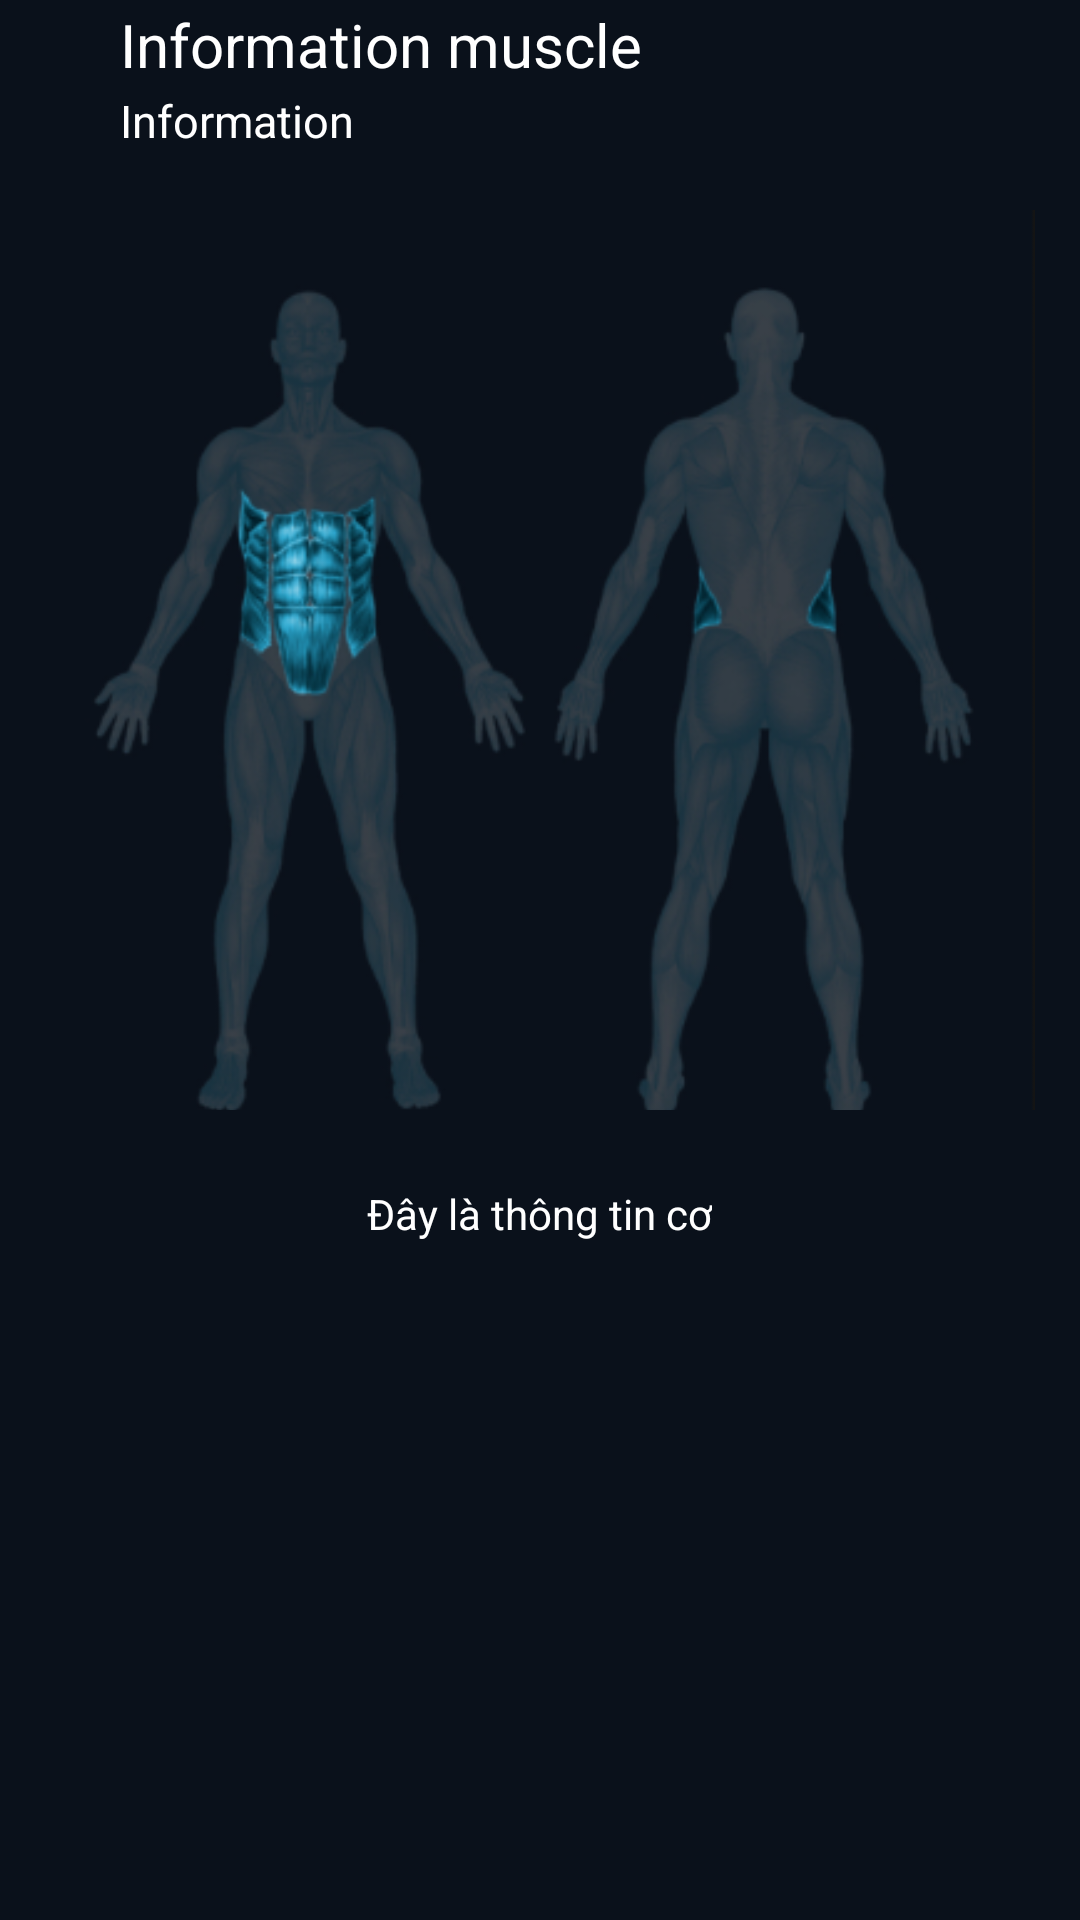

The Android layout XML behind this screen, and the referenced resources:
<!-- AndroidManifest.xml: application theme Theme.BTLAndroid -->
<!-- res/layout/activity_detail.xml -->
<?xml version="1.0" encoding="utf-8"?>
<LinearLayout xmlns:android="http://schemas.android.com/apk/res/android"
    xmlns:app="http://schemas.android.com/apk/res-auto"
    xmlns:tools="http://schemas.android.com/tools"
    android:layout_width="match_parent"
    android:orientation="vertical"
    android:background="#0a111b"
    android:layout_height="match_parent"
    tools:context=".Activity_detail">
    <RelativeLayout
        android:layout_width="wrap_content"
        android:layout_height="wrap_content">
        <Button
            android:id="@+id/back_to_ac"
            android:layout_width="30dp"
            android:layout_height="40dp"
            android:background="@drawable/back_svgrepo_com"
            >

        </Button>

        <TextView
            android:id="@+id/tv_if_muscle"
            android:layout_width="match_parent"
            android:layout_height="30dp"
            android:text="Information muscle"
            android:layout_toRightOf="@+id/back_to_ac"
            android:textSize="20dp"
            android:gravity="center|left"
            android:textColor="@color/white"
            android:paddingLeft="10dp"
            >

        </TextView>
        <TextView
            android:id="@+id/tv_if"
            android:layout_width="match_parent"
            android:layout_height="20dp"
            android:textColor="@color/white"
            android:layout_toRightOf="@+id/back_to_ac"
            android:layout_below="@id/tv_if_muscle"
            android:text="Information"
            android:textSize="15dp"
            android:paddingLeft="10dp"
            android:layout_marginBottom="20dp"
            android:gravity="center|left"
            >

        </TextView>

    </RelativeLayout>

    <ImageView
        android:id="@+id/imageView_muscle"
        android:layout_width="match_parent"
        android:layout_height="300dp"
        android:src="@drawable/muscleabs"
        android:scaleType="centerCrop"
        android:padding="15dp"
        />
    <TextView
        android:id="@+id/informationMuscle"
        android:layout_width="wrap_content"
        android:layout_height="wrap_content"
        android:text="Đây là thông tin cơ"
        android:textColor="@color/white"
        android:layout_gravity="center"
        android:layout_marginTop="15dp"
        android:padding="10dp"
        >

    </TextView>

</LinearLayout>
<!-- resources referenced by this layout -->
<resources>
  <color name="white">#FFFFFFFF</color>
  <!-- drawable muscleabs: png bitmap (drawable, 74088 bytes) -->
  <style name="Theme.BTLAndroid" parent="Base.Theme.BTLAndroid" />
  <style name="Base.Theme.BTLAndroid" parent="Theme.Material3.DayNight.NoActionBar">
          
          
      </style>
</resources>
